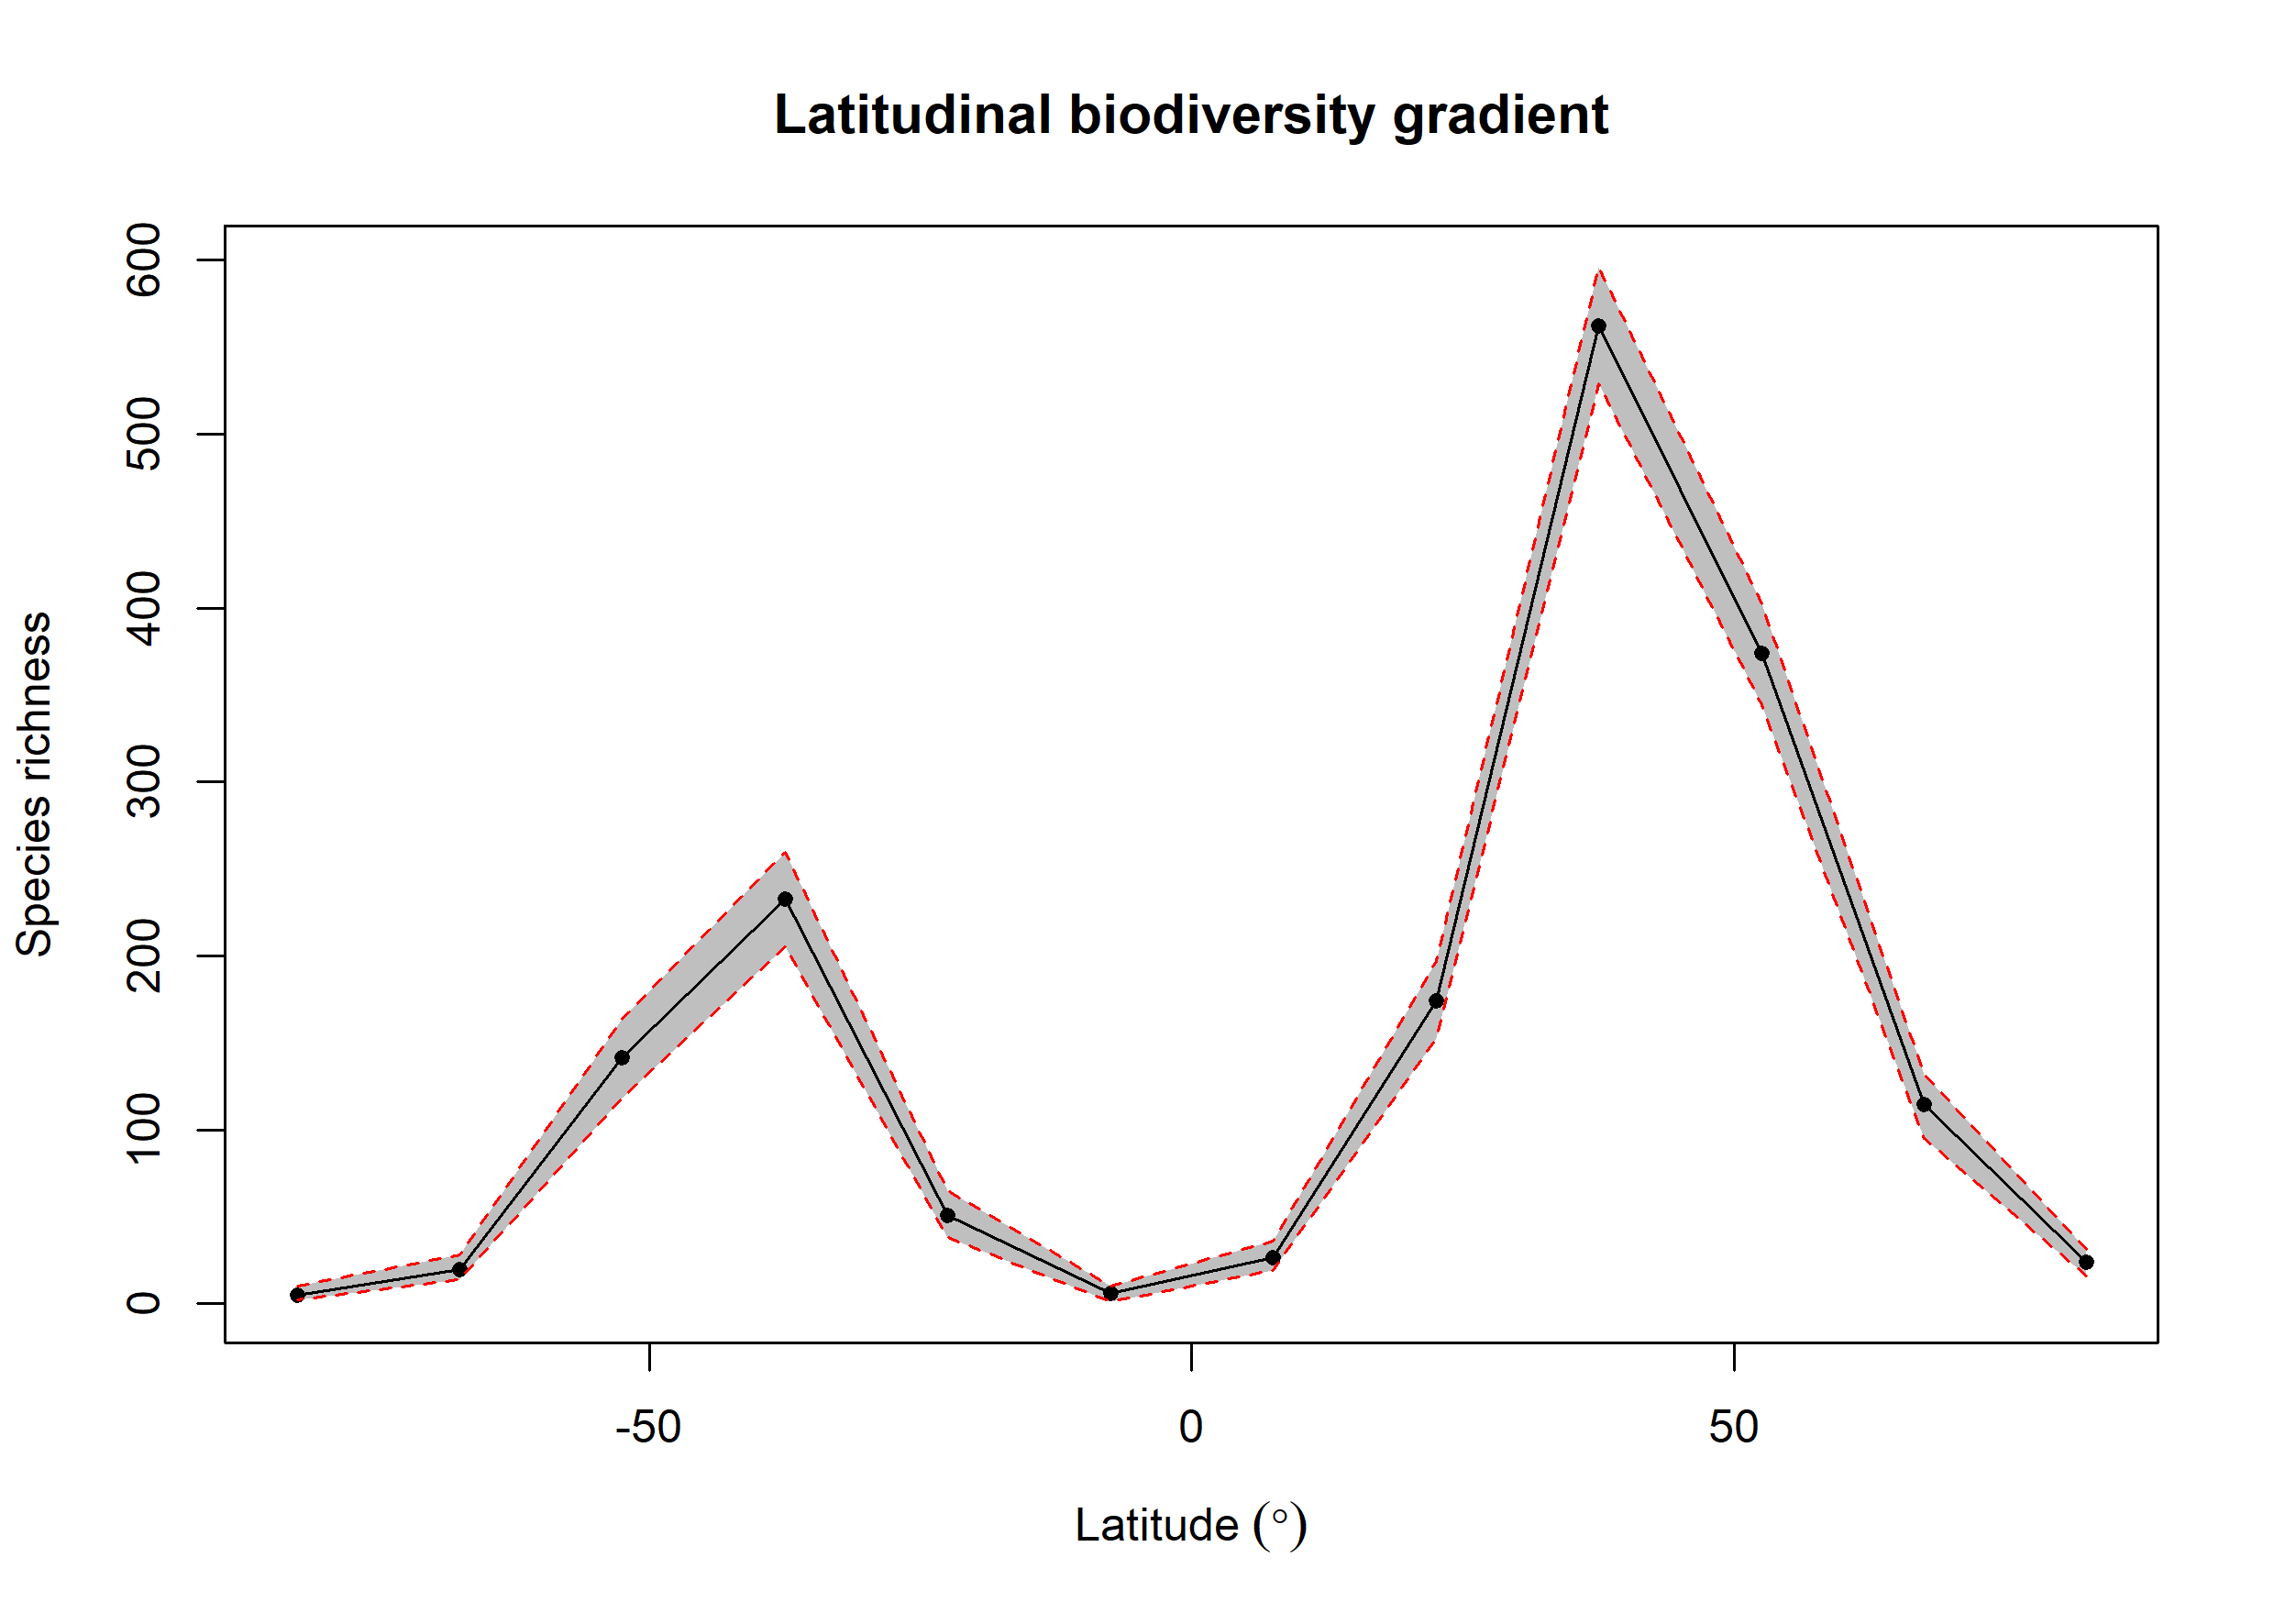

Values plotted in this chart, from the file beside it:
bin, max, min, mid, hemisphere, mean_richness, CI.Lower, CI.Upper
1, 90, 75, 82.5, N, 23.93, 16, 31
2, 75, 60, 67.5, N, 114.5, 94.95, 132
3, 60, 45, 52.5, N, 374.1, 344.5, 402.6
4, 45, 30, 37.5, N, 562.1, 529, 596
5, 30, 15, 22.5, N, 173.9, 152.5, 197
6, 15, 0, 7.5, N, 26.72, 19, 36
7, 0, -15, -7.5, S, 5.88, 1, 10
8, -15, -30, -22.5, S, 50.87, 38, 65.05
9, -30, -45, -37.5, S, 232.6, 205.4, 259.6
10, -45, -60, -52.5, S, 141.3, 118, 163.6
11, -60, -75, -67.5, S, 19.6, 14, 28.05
12, -75, -90, -82.5, S, 4.85, 2, 10
